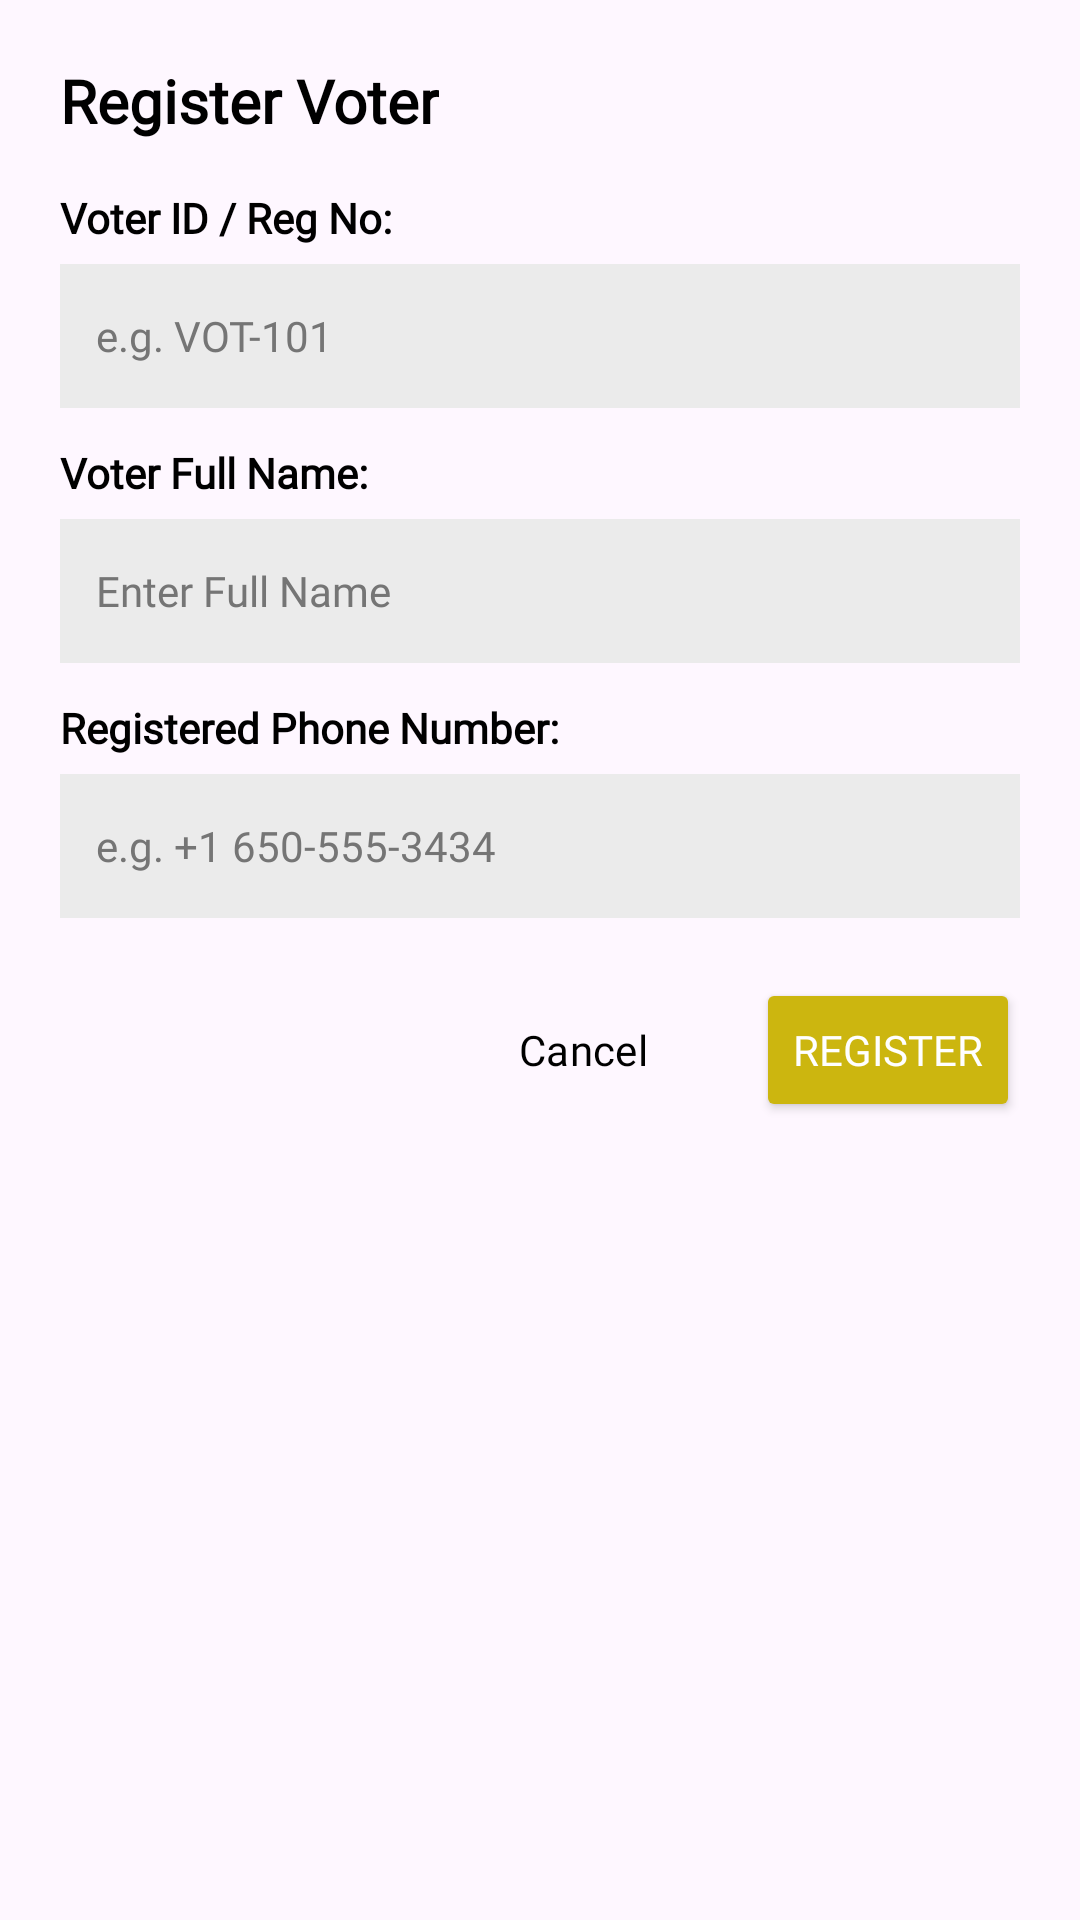

The Android layout XML behind this screen, and the referenced resources:
<!-- AndroidManifest.xml: application theme Theme.DIRA -->
<!-- res/layout/dialog_add_voter.xml -->
<?xml version="1.0" encoding="utf-8"?>
<LinearLayout xmlns:android="http://schemas.android.com/apk/res/android"
    android:layout_width="match_parent"
    android:layout_height="wrap_content"
    android:orientation="vertical"
    android:padding="20dp">

    <TextView
        android:layout_width="wrap_content"
        android:layout_height="wrap_content"
        android:fontFamily="@font/jetbrains_mono_regular"
        android:text="Register Voter"
        android:textColor="@color/black"
        android:textSize="20sp"
        android:textStyle="bold" />

    <TextView
        android:layout_width="wrap_content"
        android:layout_height="wrap_content"
        android:layout_marginTop="16dp"
        android:fontFamily="@font/jetbrains_mono_regular"
        android:text="Voter ID / Reg No:"
        android:textColor="@color/black"
        android:textSize="14sp"
        android:textStyle="bold" />

    <EditText
        android:id="@+id/etVoterId"
        android:layout_width="match_parent"
        android:layout_height="48dp"
        android:layout_marginTop="6dp"
        android:background="#EBEBEB"
        android:fontFamily="@font/jetbrains_mono_regular"
        android:hint="e.g. VOT-101"
        android:inputType="text"
        android:paddingHorizontal="12dp"
        android:textColor="@color/black"
        android:textColorHint="#757575"
        android:textSize="14sp" />

    <TextView
        android:layout_width="wrap_content"
        android:layout_height="wrap_content"
        android:layout_marginTop="12dp"
        android:fontFamily="@font/jetbrains_mono_regular"
        android:text="Voter Full Name:"
        android:textColor="@color/black"
        android:textSize="14sp"
        android:textStyle="bold" />

    <EditText
        android:id="@+id/etVoterName"
        android:layout_width="match_parent"
        android:layout_height="48dp"
        android:layout_marginTop="6dp"
        android:background="#EBEBEB"
        android:fontFamily="@font/jetbrains_mono_regular"
        android:hint="Enter Full Name"
        android:inputType="textPersonName"
        android:paddingHorizontal="12dp"
        android:textColor="@color/black"
        android:textColorHint="#757575"
        android:textSize="14sp" />

    <TextView
        android:layout_width="wrap_content"
        android:layout_height="wrap_content"
        android:layout_marginTop="12dp"
        android:fontFamily="@font/jetbrains_mono_regular"
        android:text="Registered Phone Number:"
        android:textColor="@color/black"
        android:textSize="14sp"
        android:textStyle="bold" />

    <EditText
        android:id="@+id/etVoterPhone"
        android:layout_width="match_parent"
        android:layout_height="48dp"
        android:layout_marginTop="6dp"
        android:background="#EBEBEB"
        android:fontFamily="@font/jetbrains_mono_regular"
        android:hint="e.g. +1 650-555-3434"
        android:inputType="phone"
        android:paddingHorizontal="12dp"
        android:textColor="@color/black"
        android:textColorHint="#757575"
        android:textSize="14sp" />

    <LinearLayout
        android:layout_width="match_parent"
        android:layout_height="wrap_content"
        android:layout_marginTop="20dp"
        android:gravity="end"
        android:orientation="horizontal">

        <Button
            android:id="@+id/btnCancel"
            style="?attr/materialButtonOutlinedStyle"
            android:layout_width="wrap_content"
            android:layout_height="wrap_content"
            android:layout_marginEnd="12dp"
            android:fontFamily="@font/jetbrains_mono_regular"
            android:text="Cancel"
            android:textColor="@color/black" />

        <Button
            android:id="@+id/btnRegister"
            android:layout_width="wrap_content"
            android:layout_height="wrap_content"
            android:backgroundTint="@color/gold"
            android:fontFamily="@font/jetbrains_mono_regular"
            android:text="Register"
            android:textColor="@color/white" />

    </LinearLayout>

</LinearLayout>
<!-- resources referenced by this layout -->
<resources>
  <color name="black">#FF000000</color>
  <color name="gold">#CCB60F</color>
  <color name="white">#FFFFFFFF</color>
  <style name="Theme.DIRA" parent="Base.Theme.DIRA" />
  <style name="Base.Theme.DIRA" parent="Theme.Material3.DayNight.NoActionBar">
          
          
      </style>
</resources>
